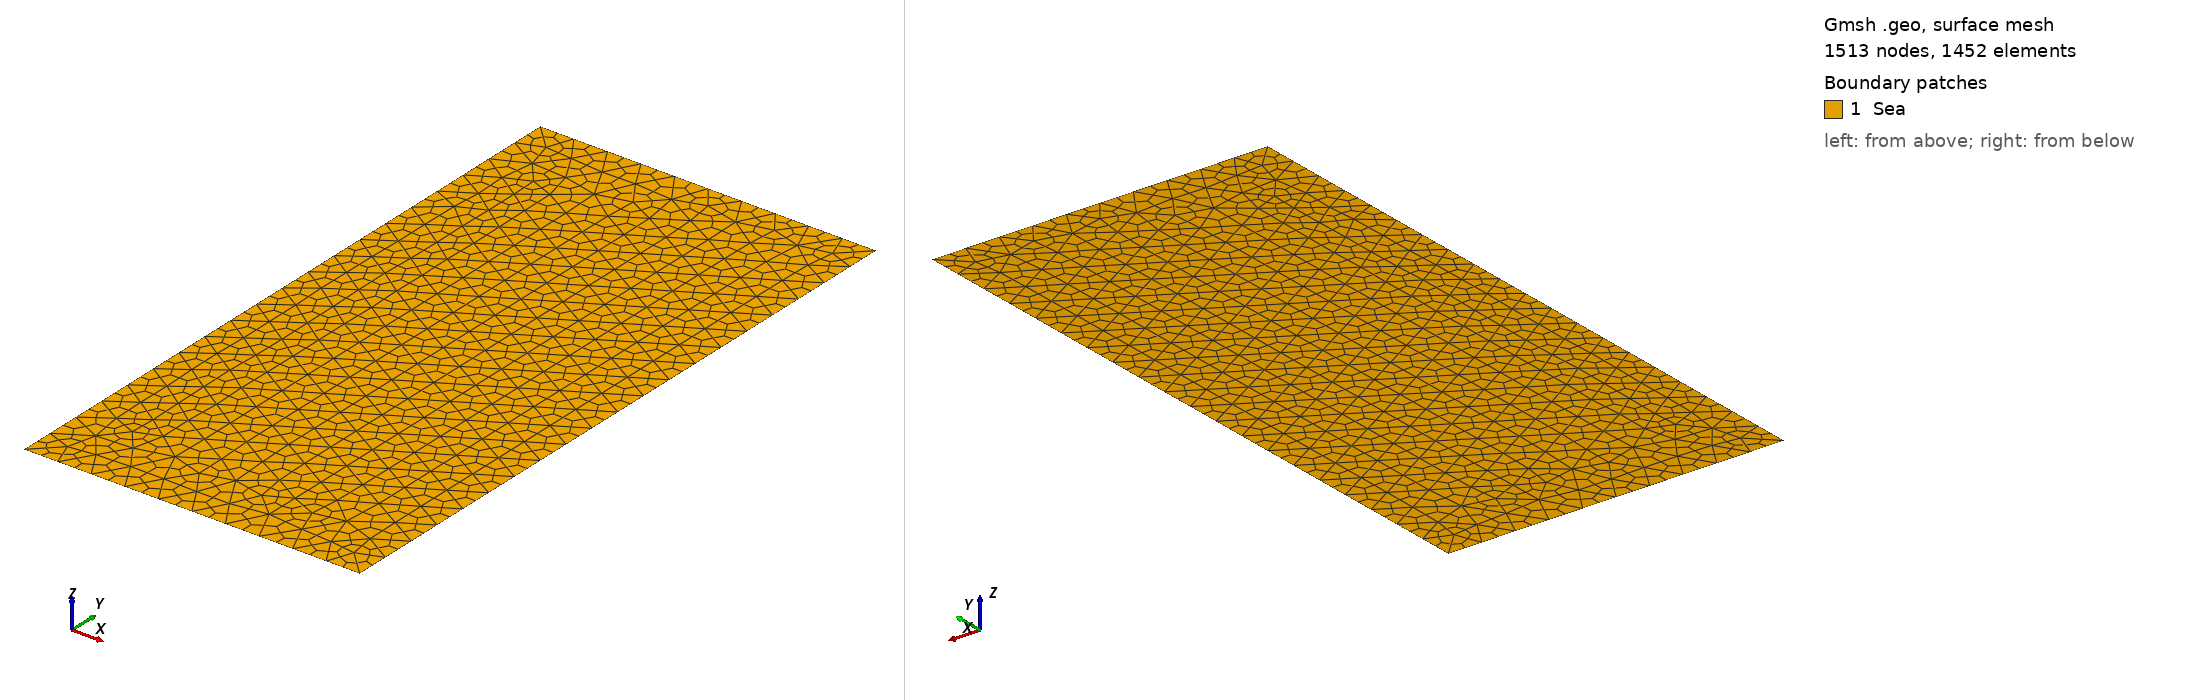

Gmsh geometry script, surface-meshed: 1513 nodes, 1452 surface elements. Boundary patches (legend numbers): 1 Sea. Left view from above one corner, right view from below the opposite corner. Legend entries are the model's physical surfaces. The drawing asked Gmsh for element sizes between 1% and 20% of the model's largest extent; the script's own settings can give other sizes.

=== quad.geo (drawn) ===
//+
SetFactory("OpenCASCADE");
Mesh.SubdivisionAlgorithm=1;
Rmin = 0;
Rmax = 10;
Zmin = 0;
Zmax = 20;
l = 2;
h = 5;

NR = 10;
NZ = 10;

Point(1) = {Rmin, Zmin, 0, 1.0};
//+
Point(2) = {Rmax, Zmin, 0, 1.0};
//+
Point(3) = {Rmax, Zmax, 0, 1.0};
//+
Point(4) = {Rmin, Zmax, 0, 1.0};
//+
Point(5) = {l, Zmax, 0, 1.0};
//+
Point(6) = {Rmax, h, 0, 1.0};
//+
Line(1) = {1, 2};
//+
Line(2) = {2, 6};
//+
Line(3) = {6, 3};
//+
Line(4) = {3, 5};
//+
Line(5) = {5, 4};
//+
Line(6) = {4, 1};//+
Curve Loop(1) = {6, 1, 2, 3, 4, 5};
//+
Plane Surface(1) = {1};
//+
Physical Curve("down", 1) = {1};
//+
Physical Curve("top", 2) = {4};
//+
Physical Curve("left", 3) = {6};
//+
Physical Curve("right", 4) = {3};
//+
Physical Curve("l", 5) = {5};
//+
Physical Curve("h", 6) = {2};
//+
Physical Surface("Sea", 7) = {1};
